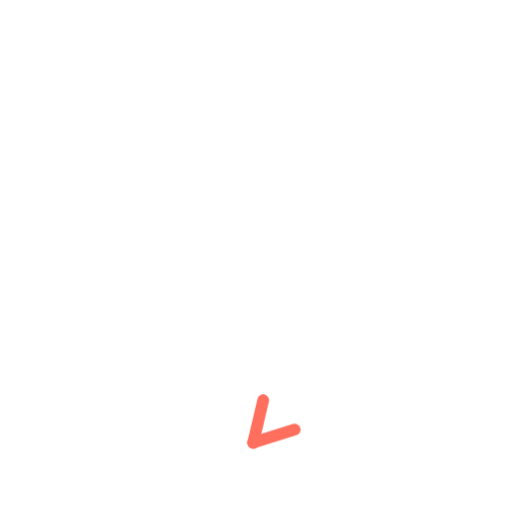
t = 0.00 s
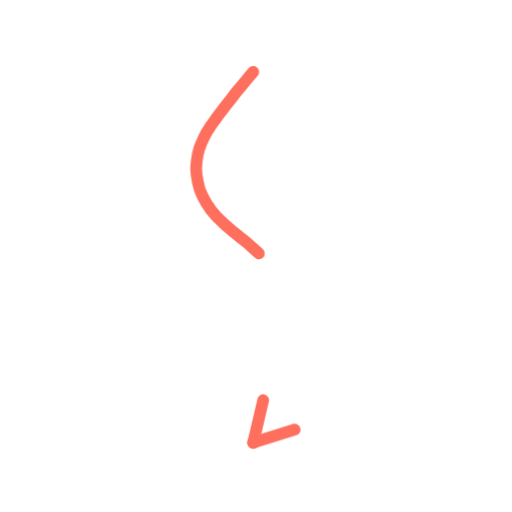
t = 0.36 s
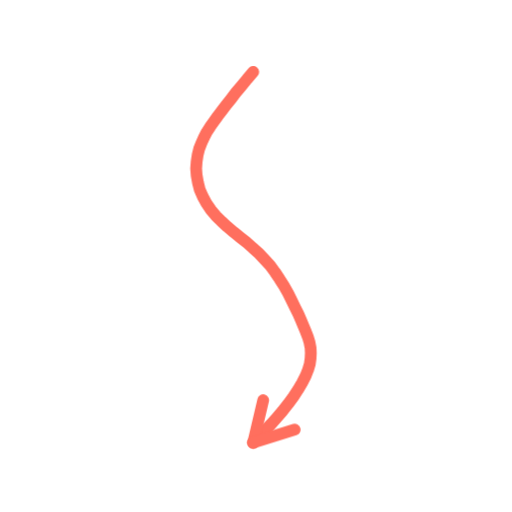
t = 0.73 s
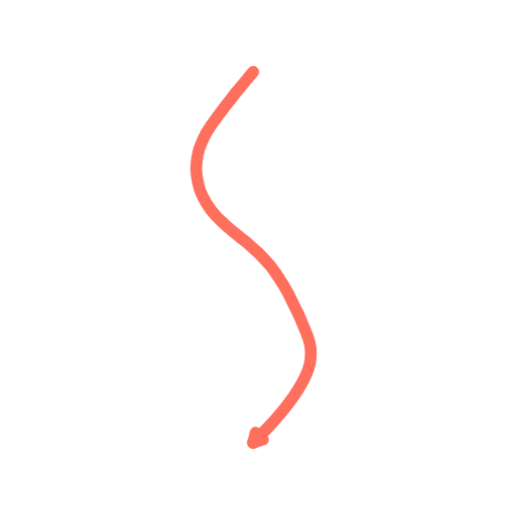
t = 1.40 s
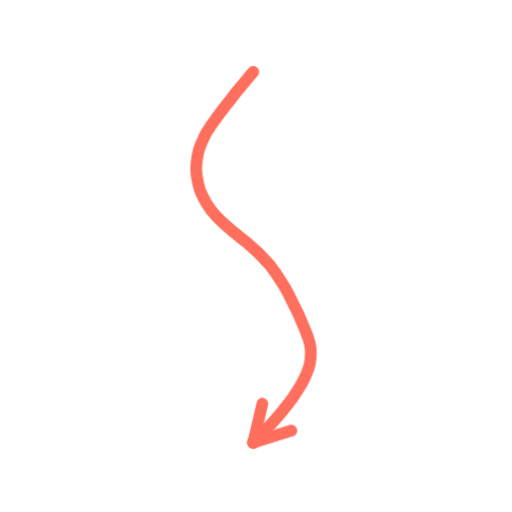
t = 1.74 s
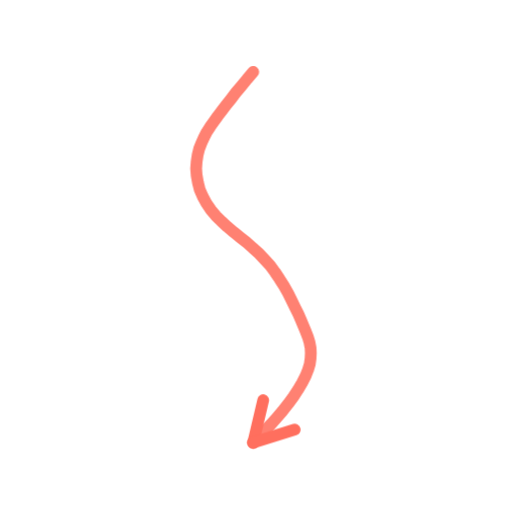
t = 2.16 s

The animated SVG that drew these frames (rendered in a browser with its animation timeline set to each time). Animation: 2 CSS @keyframes rules; one cycle of 2.60 s, repeats indefinitely.

<svg xmlns="http://www.w3.org/2000/svg" viewBox="0 0 200 200" width="200" height="200"><style>.s{stroke-dasharray:var(--L);animation:d 2.6s ease-in-out infinite;animation-delay:var(--d)}@keyframes d{0%{stroke-dashoffset:var(--L);opacity:1}28%,80%{stroke-dashoffset:0;opacity:1}92%{stroke-dashoffset:0;opacity:0}100%{stroke-dashoffset:var(--L);opacity:0}}.m{animation:mm .9s linear infinite}@keyframes mm{to{stroke-dashoffset:-23}}@media(prefers-reduced-motion:reduce){.s,.m{animation:none}}</style><path d="M98.9 28.1L96.5 30.9L94.3 33.6L92.1 36.2L90.2 38.7L88.3 41.1L86.6 43.3L85.0 45.4L83.5 47.5L82.1 49.5L80.8 51.5L79.7 53.6L78.7 55.8L77.8 58.1L77.2 60.5L76.8 63.1L76.6 65.8L76.8 68.5L77.3 71.3L78.0 74.1L79.2 76.8L80.6 79.4L82.3 81.9L84.3 84.3L86.5 86.5L88.8 88.6L91.3 90.7L93.8 92.7L96.3 94.7L98.7 96.8L101.1 99.0L103.3 101.3L105.5 103.7L107.4 106.3L109.2 109.0L110.9 111.7L112.5 114.5L113.9 117.3L115.2 120.0L116.5 122.6L117.6 125.1L118.6 127.5L119.5 129.7L120.3 131.8L120.9 133.8L121.3 135.9L121.4 137.9L121.3 140.0L121.0 142.2L120.3 144.5L119.3 147.0L118.0 149.5L116.4 152.2L114.6 155.0L112.6 157.7L110.4 160.5L108.1 163.2L105.8 165.8L103.4 168.3L101.1 170.6L98.9 172.9" fill="none" stroke="#FF6F5E" stroke-width="4.6" stroke-linecap="round" stroke-linejoin="round" class="s" style="--L:175;--d:0.00s"/><path d="M98.9 172.9L102.8 156.3" fill="none" stroke="#FF6F5E" stroke-width="4.6" stroke-linecap="round" stroke-linejoin="round" class="s" style="--L:17;--d:1.16s"/><path d="M98.9 172.9L115.1 167.8" fill="none" stroke="#FF6F5E" stroke-width="4.6" stroke-linecap="round" stroke-linejoin="round" class="s" style="--L:17;--d:1.16s"/></svg>
